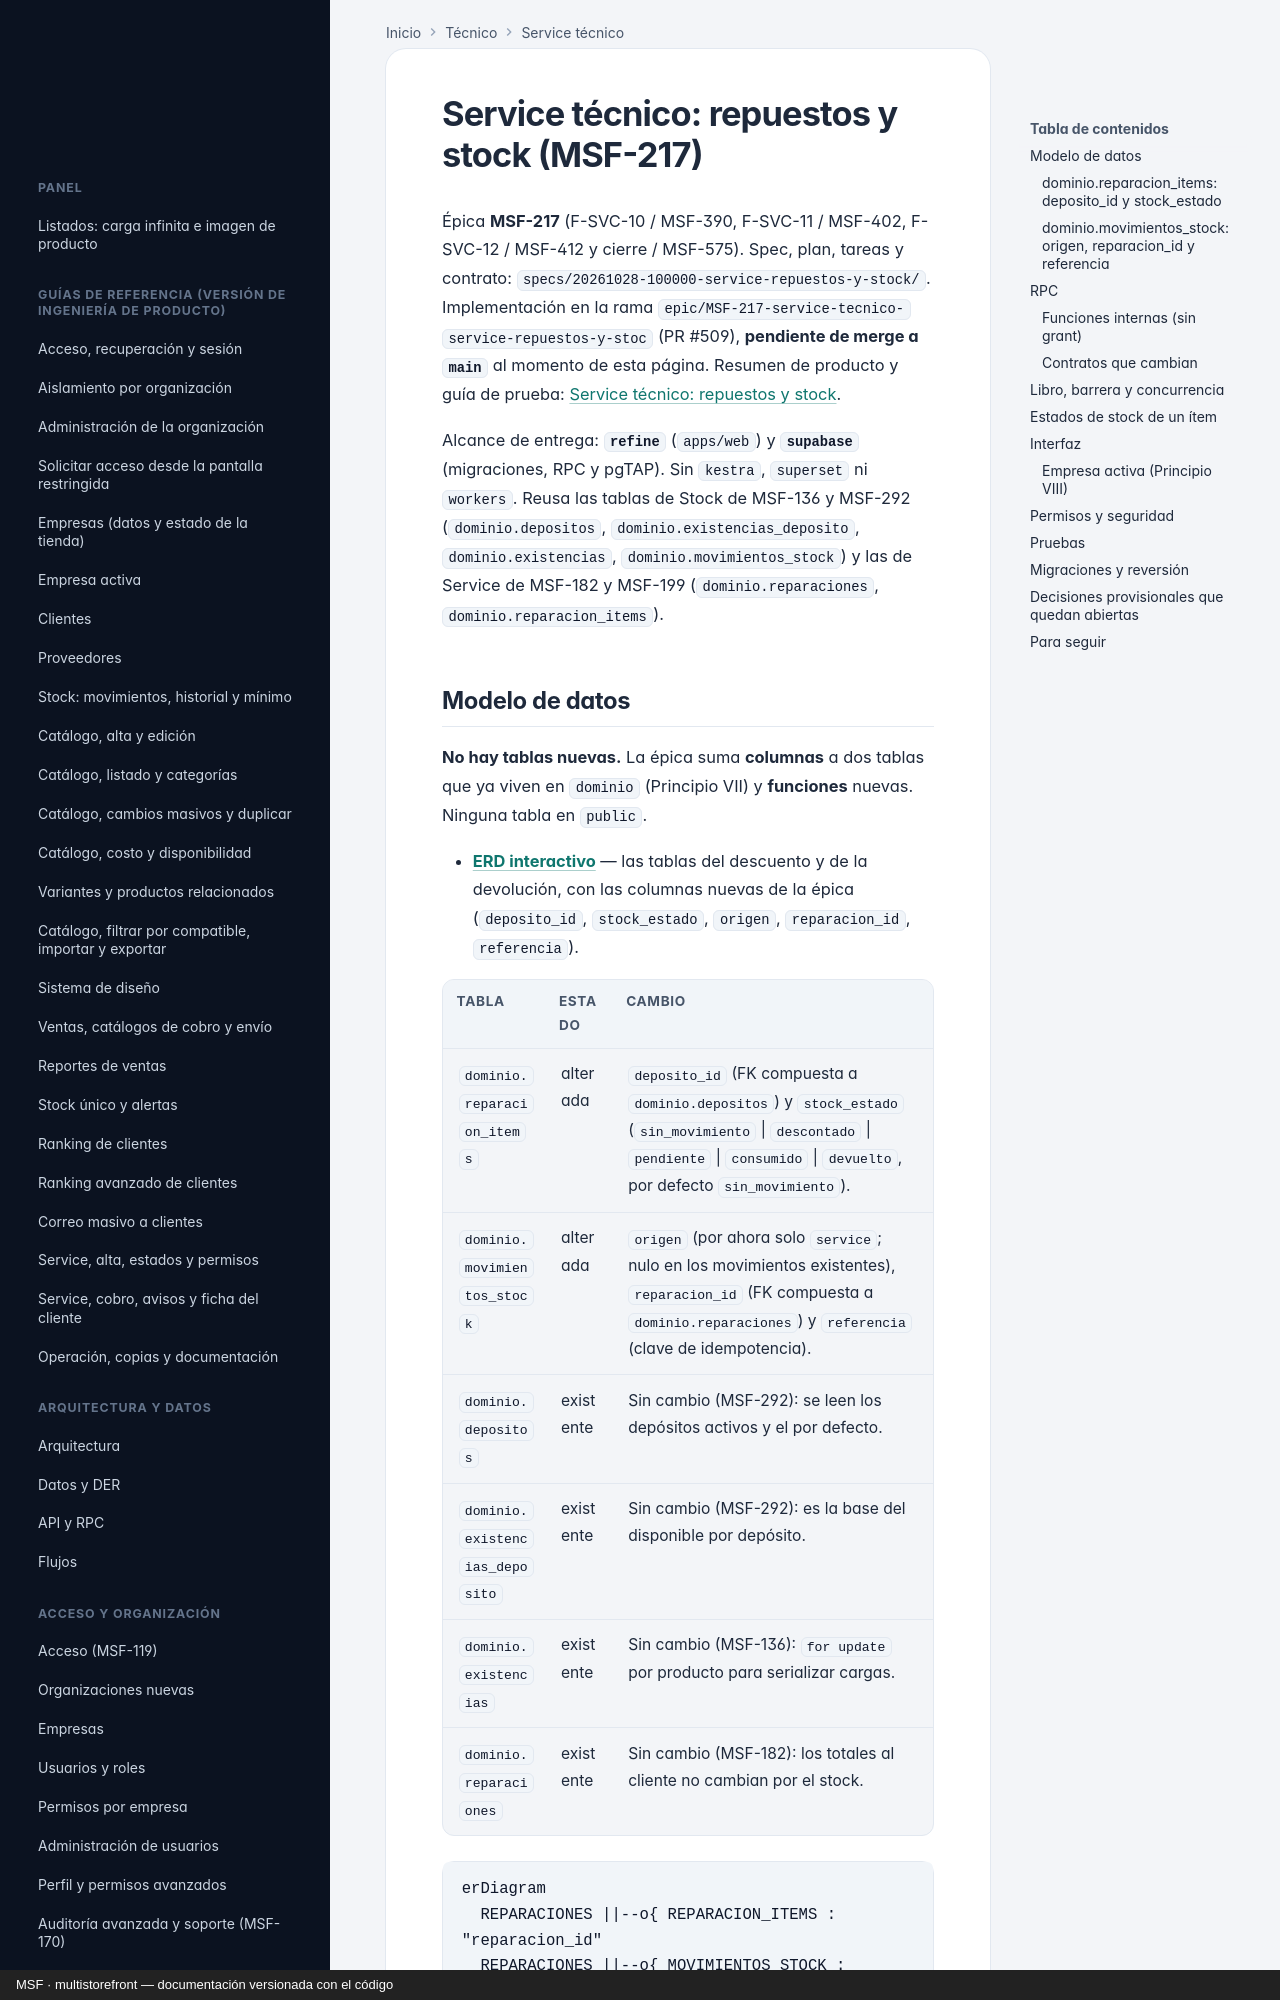

repository: nicolasjones/multistorefront-meli · page: tecnico/service-repuestos-y-stock/index.html · generator: mkdocs · copyright: MSF · multistorefront — documentación versionada con el código

---
owner: tecnico
sources:
  - specs
  - supabase/migrations
  - apps/web/src
  - design/pantallas
---

# Service técnico: repuestos y stock (MSF-217)

Épica **MSF-217** (F-SVC-10 / MSF-390, F-SVC-11 / MSF-402, F-SVC-12 / MSF-412 y cierre / MSF-575). Spec, plan,
tareas y contrato:
`specs/20261028-100000-service-repuestos-y-stock/`. Implementación en la rama
`epic/MSF-217-service-tecnico-service-repuestos-y-stoc` (PR #509), **pendiente de merge a `main`** al momento de
esta página. Resumen de producto y guía de prueba: [Service técnico: repuestos y stock](../producto/service-repuestos-y-stock.md).

Alcance de entrega: **`refine`** (`apps/web`) y **`supabase`** (migraciones, RPC y pgTAP). Sin `kestra`,
`superset` ni `workers`. Reusa las tablas de Stock de MSF-136 y MSF-292 (`dominio.depositos`,
`dominio.existencias_deposito`, `dominio.existencias`, `dominio.movimientos_stock`) y las de Service de MSF-182 y
MSF-199 (`dominio.reparaciones`, `dominio.reparacion_items`).
